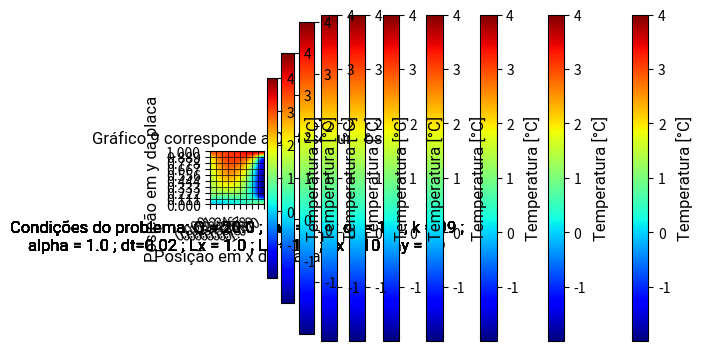

Recreate this plot in Python.
import numpy as np
import matplotlib.cm as cm
import matplotlib.pyplot as plt
import textwrap

def set_contours_for_square(x_points, y_points, total_points):
    cc1 = [i for i in range(x_points)]
    cc2 = [i for i in range(2*x_points-1,x_points*y_points-1,x_points)]
    cc3 = [i for i in range(total_points-x_points, total_points)]
    cc4 = [i for i in range(x_points, (y_points-1)*x_points, x_points)]
    print( [i for i in range(x_points, (y_points-1)*x_points, x_points)])
    return cc1, cc2, cc3, cc4

Lx = 1.0
Ly = 1.0
nx = ny = 10
npoints = nx*ny
dx = Lx/(nx-1)
dy = Ly/(ny-1)

Q = 20.0
rho = 1.0
cv = 1.0
k = 1.0
dt = 0.02

alpha = k/(rho*cv)

Xv = np.linspace(0, Lx, nx)
Yv = np.linspace(0, Ly, ny)

X,Y = np.meshgrid(Xv, Yv)
X = np.reshape(X, npoints)
Y = np.reshape(Y, npoints)

cc1, cc2, cc3, cc4= set_contours_for_square(nx, ny, npoints)

points_of_contours = cc1 + cc2 + cc3 + cc4

all_points = [i for i in range(npoints)]

inner_points = list(set(all_points)-set(points_of_contours))

T_contours = np.zeros((npoints), dtype='float')

for i in cc1:
    T_contours[i] += X[i]*X[i]
for j in cc2:
    T_contours[j] += Y[j]*Y[j]*Y[j] - 2.0
for k in cc3:
    T_contours[k] += X[k]*X[k] + 3.0
for l in cc4:
    T_contours[l] += Y[l] + 1.0

A = np.zeros((npoints, npoints), dtype='float')
b = np.zeros((npoints), dtype='float')

for i in points_of_contours:
    A[i,i] = 1.0
    b[i] = T_contours[i]

for i in inner_points:
    A[i,i+1] = (-alpha)/(dx*dx)
    A[i, i] = 1/dt +(2*alpha)/(dx*dx) + (2*alpha)/(dy*dy)
    A[i, i-1] = (-alpha)/(dx*dx)
    A[i, i+nx] = (-alpha)/(dy*dy)
    A[i, i-ny] = (-alpha)/(dy*dy)

T = np.zeros(npoints, dtype='float')

for point in points_of_contours:
    T[point] = T_contours[point]

Qvec = (Q/(rho*cv))*np.ones((npoints),dtype='float')

matplot_font = {'fontname':'Roboto', 'color':'black', 'weight':'normal', 'size':12}
t =  "Condições do problema: Q = " + str(Q) + " ; rho = " + str( rho) + \
" ; cv = " + str(cv) + " ; k = " + str(k) + " ; alpha = " + str(alpha)+" ; dt="+str(dt)+\
" ; Lx = " + str(Lx) + " ; Ly = " + str(Ly) + " ; nx = " + str(nx) + " ; ny = " + str(ny)
tt = textwrap.fill(t, width=70)

for t in range(0,10):
    for point in inner_points:
        b[point] = T[point]/dt + Qvec[point]
    T = np.linalg.solve(A, b)
    Z = T.reshape(ny, nx)
    surf = plt.imshow( Z, interpolation='quadric', origin='lower', cmap=cm.jet, extent=(X.min(), X.max(), Y.min(), Y.max()))
    cbar = plt.colorbar(surf ,shrink=1.0, aspect=20)
    tempo = t*dt

    cbar.set_label('Temperatura [°C]',fontdict=matplot_font)
    plt.title("Gráfico" + " " + str(t) + " " + "corresponde a " +
    str(tempo) + " segundos",fontdict=matplot_font)
    plt.ylabel("Posição em y da placa",fontdict=matplot_font)
    plt.xlabel("Posição em x da placa",fontdict=matplot_font)

    plt.grid(color='black', linestyle='solid', linewidth=0.5)
    labx = np.linspace(X.min(),X.max(),nx)
    laby = np.linspace(Y.min(),Y.max(),ny)
    plt.xticks(labx)
    plt.yticks(laby)
    plt.gcf().autofmt_xdate()

    plt.text(0.5, -0.3, tt, ha='center', va='top',fontdict= matplot_font )

    plt.show()
